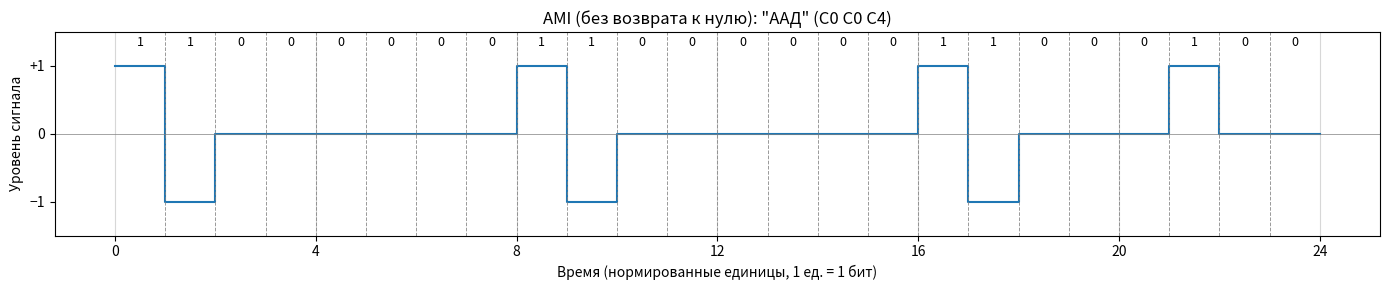

Here is the Python script that generated this plot: (Note: this script raises an exception after producing the figure.)
# -*- coding: utf-8 -*-
"""
AMI (Alternate Mark Inversion) — потенциальный код без возврата к нулю.
Кодирование "ААД" (hex: C0 C0 C4): 0 = нулевой уровень, 1 = поочерёдно +1 и -1, уровень держится весь такт.
"""

import matplotlib
matplotlib.use('Agg')
import matplotlib.pyplot as plt
import numpy as np

HEX_BYTES = [0xC0, 0xC0, 0xC4]

def bytes_to_bits_msb_first(bytes_list):
    bits = []
    for b in bytes_list:
        for i in range(7, -1, -1):
            bits.append((b >> i) & 1)
    return bits

def max_run_zeros(bits):
    """Максимальная длина серии подряд идущих нулей (для AMI — уровень 0)."""
    if not bits:
        return 0
    best, cur = 0, 0
    for b in bits:
        if b == 0:
            cur += 1
        else:
            best = max(best, cur)
            cur = 0
    return max(best, cur)

def ami_encode(bits):
    """AMI: 0 → 0; 1 → чередование +1 и -1. Без возврата к нулю в середине такта (уровень на весь такт)."""
    signal_t = []
    signal_v = []
    t = 0.0
    T_bit = 1.0
    next_one = 1   # следующий "1" кодируем как +1
    for bit in bits:
        if bit == 0:
            level = 0
        else:
            level = next_one
            next_one = -next_one
        signal_t.extend([t, t + T_bit])
        signal_v.extend([level, level])
        t += T_bit
    return np.array(signal_t), np.array(signal_v)

def main():
    bits = bytes_to_bits_msb_first(HEX_BYTES)
    n_bits = len(bits)
    bit_str = ''.join(str(b) for b in bits)
    print("Исходное сообщение: ААД")
    print("Hex: C0 C0 C4")
    print(f"Биты (MSB first): {bit_str}")
    print(f"Всего бит: {n_bits}")

    t, v = ami_encode(bits)

    fig, ax = plt.subplots(figsize=(14, 3))
    ax.step(t, v, where='post', color='#1f77b4', linewidth=1.5)
    ax.set_ylim(-1.5, 1.5)
    ax.set_yticks([-1, 0, 1])
    ax.set_yticklabels(['−1', '0', '+1'])
    ax.set_xlabel('Время (нормированные единицы, 1 ед. = 1 бит)')
    ax.set_ylabel('Уровень сигнала')
    ax.set_title('AMI (без возврата к нулю): "ААД" (C0 C0 C4)')
    ax.set_xticks([0, 4, 8, 12, 16, 20, 24])
    ax.set_xticklabels(['0', '4', '8', '12', '16', '20', '24'])
    ax.grid(True, axis='x', alpha=0.5)
    ax.axhline(0, color='gray', linestyle='-', linewidth=0.5)
    for x in range(1, n_bits):
        ax.axvline(x, color='gray', linestyle='--', linewidth=0.7, alpha=0.8)
    for i in range(n_bits):
        ax.annotate(str(bits[i]), xy=(i + 0.5, 1.3), ha='center', fontsize=9)

    plt.tight_layout()
    plt.savefig('d:/itmo/seti/ami_signal.png', dpi=150, bbox_inches='tight')
    print("\nГрафик сохранён: ami_signal.png")

    # --- Спектр AMI по тем же правилам ---
    # f_в: теоретический максимум при чередовании 1 и 0 (или +1 и -1) → период 2 такта → f_в = C/2
    # f_н: нет DC; при длинной серии нулей — f_н = C/(2n); если нулей подряд нет — f_н = C/2
    C_MHz = 100
    n_zeros = max_run_zeros(bits)
    f_v = C_MHz / 2                      # 50 МГц — при чередовании (как NRZ)
    f_n = C_MHz / (2 * n_zeros) if n_zeros > 0 else C_MHz / 2
    n = n_zeros if n_zeros > 0 else None
    f_half = (f_v + f_n) / 2
    f_sr = (30 * f_v + 18 * f_n) / 48
    S = f_v - f_n
    F = f_v - f_n

    print("\n" + "="*60)
    print("Параметры спектра AMI (C = 100 Мбит/с)")
    print("По формулам: f_в = C/2, f_н = C/(2n), n — макс. серия нулей (уровень 0)")
    print("="*60)
    print(f"Макс. серия нулей:           n = {n_zeros}" + (f"  → f_н = C/{2*n_zeros}" if n_zeros else "  → f_н = C/2 (типичный минимум)"))
    print(f"Верхняя граница частот:     f_в = C/2 = {f_v} МГц  (чередование 1-0 или +1,-1)")
    print(f"Нижняя граница частот:     f_н = " + (f"C/(2n) = {f_n:.2f} МГц  (период 2n тактов)" if n_zeros else f"C/2 = {f_n} МГц  (нет DC)"))
    print(f"Середина спектра:           f_1/2 = (f_в+f_н)/2 = {f_half:.2f} МГц")
    print(f"Средняя частота:            f_ср = (30*f_в + 18*f_н)/48 = {f_sr:.2f} МГц")
    print(f"Ширина спектра:             S = f_в - f_н = {S:.2f} МГц")
    print(f"Полоса пропускания:         F = f_в - f_н = {F:.2f} МГц  (от f_н до f_в, без DC)")
    print("\n--- Что за что отвечает ---")
    print("f_в = C/2 — теоретический максимум при чередовании (период = 2 такта), как у NRZ.")
    print("f_н = C/(2n) — определяется самой длинной серией нулей (постоянный уровень 0). Нет DC.")
    print("S = F = f_в - f_н — ширина спектра и полоса пропускания.")

if __name__ == "__main__":
    main()
